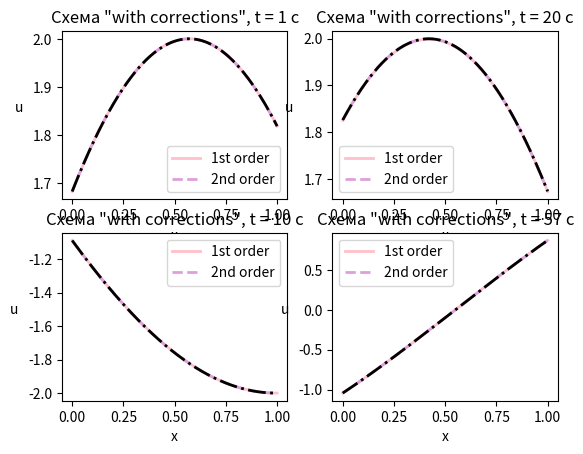
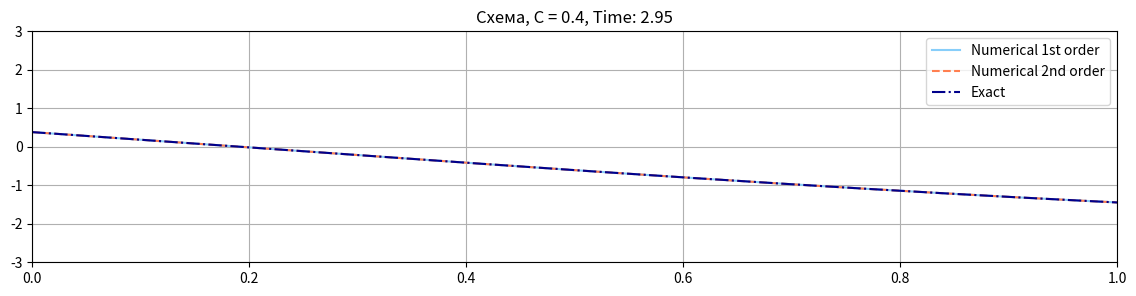

Reproduce these figures in Python, in order. (Note: this script raises an exception after producing the figures.)
import numpy as np
from matplotlib import pyplot as plt
from matplotlib.animation import FuncAnimation

a = np.sqrt(0.5)
l = 1
h0 = 0.001
nx = round(l / h0) + 1  # количество элементов
x_axis, h0 = np.linspace(0, l, nx, retstep=True)
t0 = 0.0
c = 0.4
alpha_l = 1
beta_l = 1
alpha_r = 1
beta_r = 0


def phi(x):  # начальное условие
    return 2 * np.sin(x)


def psi(x):  # начальное условие
    return 2 * np.cos(x)


def f_(x, t): # неоднородность
    return -np.sin(x + t)


def mu_right(t):
    return 2 * np.sin(1 + t)


def mu_left(t):
    return 2 * (np.sin(t) - np.cos(t))


def step_1st_order(u1, u2, x_axis_, h, tau, mu_l, mu_r, f, time):
    u3 = np.zeros(len(x_axis_))
    u3[1:-1] = (2 * u2[1:-1] - u1[1:-1] + a**2 * tau**2 / h**2 * (u2[2:] - 2*u2[1:-1] + u2[:-2]) + tau**2 *
                f(x_axis_[1:-1], time))
    u3[0] = (mu_l(time + tau) + beta_l/h * u3[1]) / (alpha_l + beta_l/h)
    u3[-1] = (mu_r(time + tau) + beta_r/h * u3[-2]) / (alpha_r + beta_r/h)
    return u3


def wave_1st_order(t1, phi, psi, mu_l, mu_r, f, x_axis_, h):
    t_cur = 0
    tau1 = c * h / a
    u0 = phi(x_axis_)
    u1 = phi(x_axis_) + tau1 * psi(x_axis_)
    t_cur = t_cur + tau1
    while t_cur <= t1:
        u = step_1st_order(u0, u1, x_axis_, h, tau1, mu_l, mu_r, f, t_cur)
        u0 = u1
        u1 = u
        t_cur += tau1
    return u1


def exact(t1, x_axis_):
    return 2 * np.sin(x_axis_ + t1)


def step_2nd_order(u1, u2, x_axis_, h, tau, mu_l, mu_r, f, time):
    u3 = np.zeros(len(x_axis_))
    u3[1:-1] = (2 * u2[1:-1] - u1[1:-1] + a ** 2 * tau ** 2 / h ** 2 * (u2[2:] - 2 * u2[1:-1] + u2[:-2]) + tau ** 2 *
                f(x_axis_[1:-1], time))
    u3[0] = (mu_l(time + tau) + beta_l / (2 * h) * (-u3[2] + 4 * u3[1])) / (alpha_l + 3 * beta_l / (2 * h))
    u3[-1] = (mu_r(time + tau) - beta_r / (2 * h) * (-4 * u3[-2] + u3[-3])) / (alpha_r + 3 * beta_r / (2 * h))
    return u3


def wave_2nd_order(t1, phi, psi, mu_l, mu_r, f, x_axis_, h):
    t_cur = 0
    tau1 = c * h / a
    u0 = phi(x_axis_)
    u1 = phi(x_axis_) + tau1 * psi(x_axis_) + (tau1 ** 2) / 2 * (a ** 2 * (-phi(x_axis_)) + f(x_axis_, 0))
    t_cur = t_cur + tau1
    while t_cur <= t1:
        u = step_2nd_order(u0, u1, x_axis_, h, tau1, mu_l, mu_r, f, t_cur)
        u0 = u1
        u1 = u
        t_cur += tau1
    return u1

tt = 56
u1_h1 = wave_1st_order(tt, phi, psi, mu_left, mu_right, f_, x_axis, h0)
u2_h1 = wave_2nd_order(tt, phi, psi, mu_left, mu_right, f_, x_axis, h0)

h1 = 0.01
nx1 = round(l / h1) + 1
x_axis1, h1 = np.linspace(0, l, nx1, retstep=True)
u1_h2 = wave_1st_order(tt, phi, psi, mu_left, mu_right, f_, x_axis1, h1)
u2_h2 = wave_2nd_order(tt, phi, psi, mu_left, mu_right, f_, x_axis1, h1)

u_ex_h1 = exact(tt, x_axis)
u_ex_h2 = exact(tt, x_axis1)

err1 = max(abs(u_ex_h1 - u1_h1)) #h = 0.001
err11 = max(abs(u_ex_h2 - u1_h2)) #h = 0.01
print(err11/err1, err11, err1)

err2 = max(abs(u_ex_h1 - u2_h1)) #h = 0.001
err21 = max(abs(u_ex_h2 - u2_h2)) #h = 0.01
print(err21/err2, err21, err2)


def animation_diff(t1):
    return wave_1st_order(t1, phi, psi, mu_left, mu_right, f_, x_axis, h0)


def animation_diff2(t1):
    return wave_2nd_order(t1, phi, psi, mu_left, mu_right, f_, x_axis, h0)


def animation_exact(t1):
    return exact(t1, x_axis)


fig, axs = plt.subplots(2, 2)
ax1 = axs[0, 0]
ax2 = axs[1, 0]
ax3 = axs[0, 1]
ax4 = axs[1, 1]
line1 = ax1.plot(x_axis, animation_diff(1), color='pink', lw=2, label='1st order')
line2 = ax1.plot(x_axis, animation_diff2(1), "--", color='plum', lw=2, label='2nd order')
line21 = ax1.plot(x_axis, animation_exact(1), "-.", color='black', lw=2)
ax1.legend()
ax1.set_xlabel('x', rotation=0)
ax1.set_ylabel('u', rotation=0, labelpad=10)
ax1.set_title('Схема "with corrections", t = 1 с')

line3 = ax2.plot(x_axis, animation_diff(10), color='pink', lw=2, label='1st order')
line4 = ax2.plot(x_axis, animation_diff2(10), "--", color='plum', lw=2, label='2nd order')
line23 = ax2.plot(x_axis, animation_exact(10), "-.", color='black', lw=2)
ax2.legend()
ax2.set_xlabel('x', rotation=0)
ax2.set_ylabel('u', rotation=0, labelpad=10)
ax2.set_title('Схема "with corrections", t = 10 с')

line5 = ax3.plot(x_axis, animation_diff(20), color='pink', lw=2, label='1st order')
line6 = ax3.plot(x_axis, animation_diff2(20), "--", color='plum', lw=2, label='2nd order')
line24 = ax3.plot(x_axis, animation_exact(20), "-.", color='black', lw=2)
ax3.legend()
ax3.set_xlabel('x', rotation=0)
ax3.set_ylabel('u', rotation=0, labelpad=10)
ax3.set_title('Схема "with corrections", t = 20 с')

line7 = ax4.plot(x_axis, animation_diff(tt), color='pink', lw=2, label='1st order')
line8 = ax4.plot(x_axis, animation_diff2(tt), "--", color='plum', lw=2, label='2nd order')
line26 = ax4.plot(x_axis, animation_exact(tt), "-.", color='black', lw=2)
ax4.legend()
ax4.set_xlabel('x', rotation=0)
ax4.set_ylabel('u', rotation=0, labelpad=10)
ax4.set_title('Схема "with corrections", t = 57 с')

plt.show()

fig, ax = plt.subplots(figsize=(14, 3))
plt.axis([0, l, -3, 3])
plt.grid()

numerical_line, = ax.plot(x_axis, [0] * x_axis, color='lightskyblue', lw=1.5, mec='r', mew=2, ms=12,  label=f'Numerical 1st order')
numerical_line2, = ax.plot(x_axis, [0] * x_axis, ls='--', c='coral', lw=1.5, mec='r', mew=2, ms=12,  label=f'Numerical 2nd order')
exact_line, = ax.plot(x_axis, exact(0, x_axis), ls='-.', color='darkblue', lw=1.5, mec='r', mew=2, ms=12, label='Exact')
ax.legend()


tau1 = 0.05
u_0 = phi(x_axis)
u_1 = phi(x_axis) + tau1 * psi(x_axis)

u_00 = phi(x_axis)
u_11 = phi(x_axis) + tau1 * psi(x_axis) + tau1**2 / 2 * (-phi(x_axis) * a**2 + f_(x_axis, 0))

def update(frame):

    global u_0, u_1, u_00, u_11
    u = animation_exact(frame * tau1)
    u_ = animation_diff2(frame * tau1)
    exact_line.set_ydata(exact(frame * tau1, x_axis))
    numerical_line.set_ydata(u)
    numerical_line2.set_ydata(u_)
    ax.set_title(f'Схема, C = {c}, Time: {frame * tau1:.2f}')


# Запуск анимации
animation = FuncAnimation(fig, update, frames=200, interval=0.1, repeat=False)
animation.save("anim1.mp4", writer="ffmpeg", fps=60)
